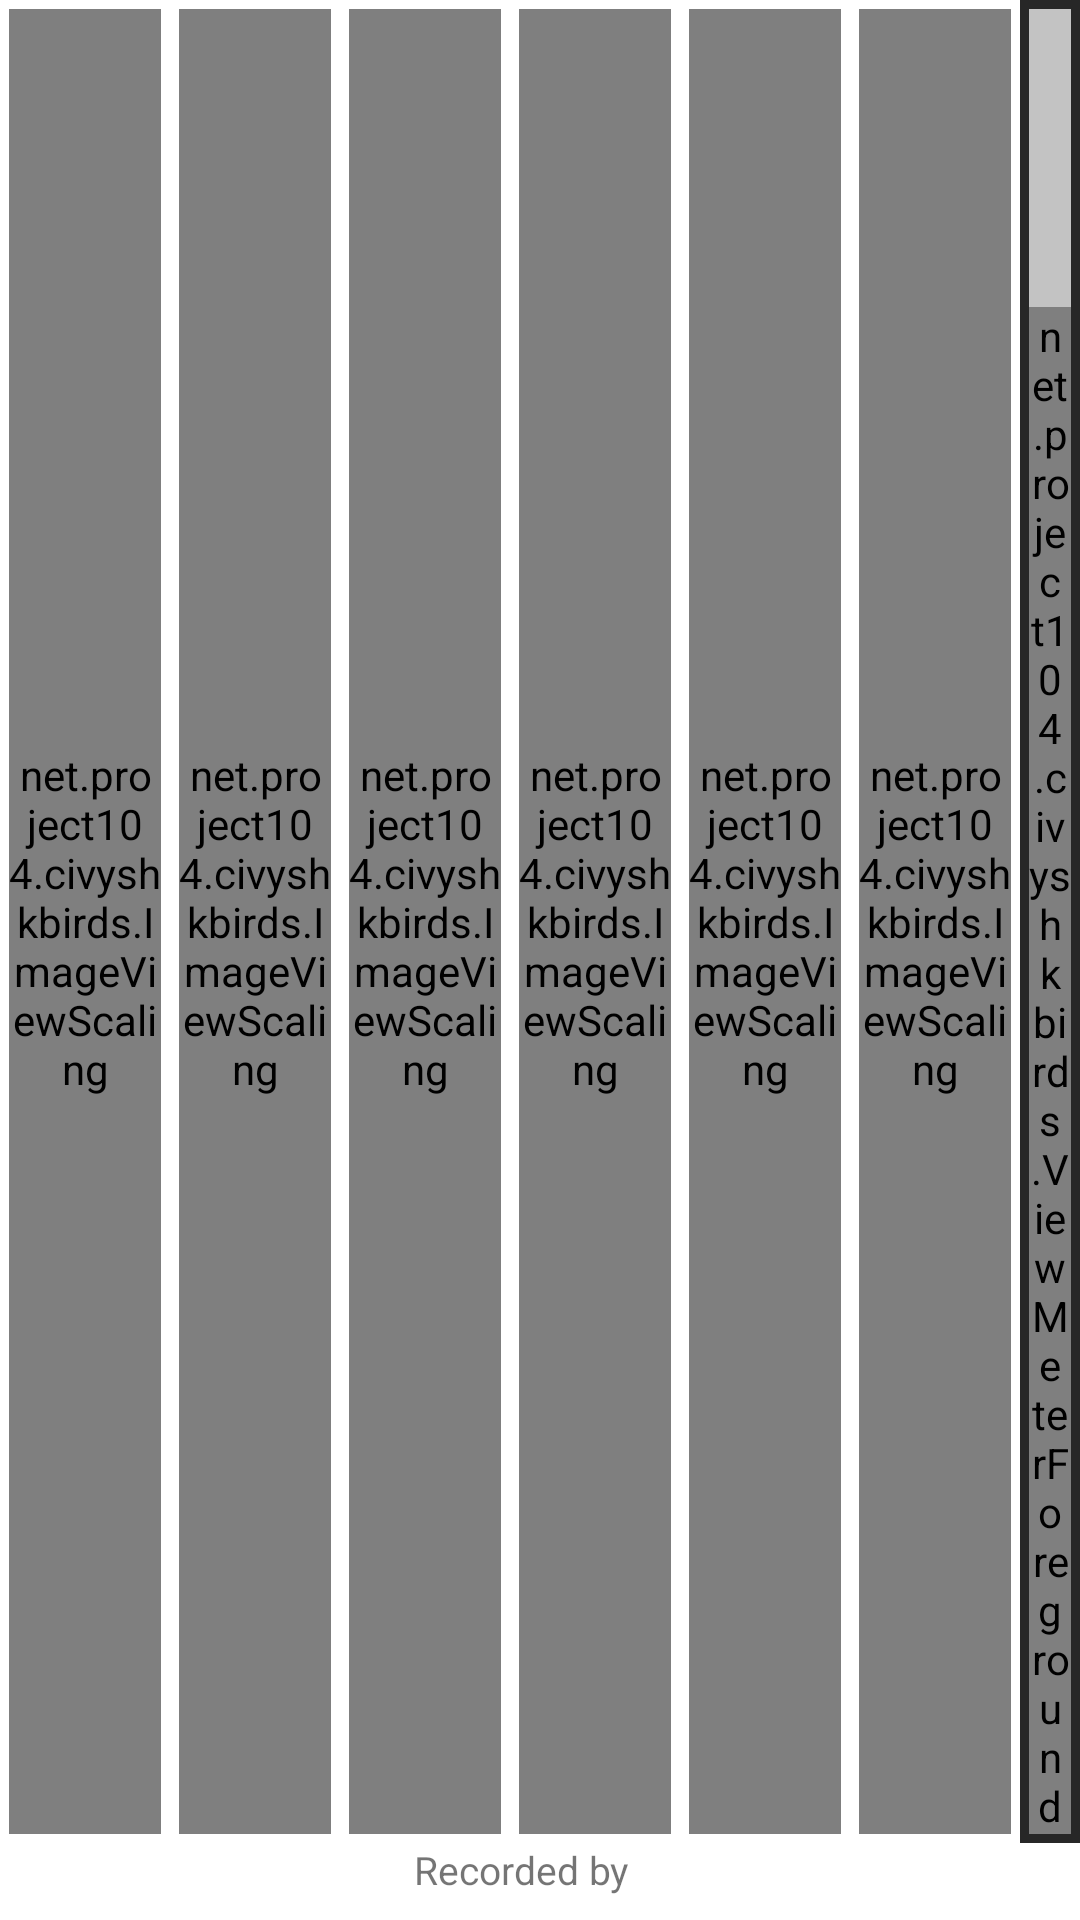

This screen was rendered from an Android layout file. Write that file and the resources it references.
<!-- AndroidManifest.xml: application theme AppTheme -->
<!-- res/layout/composite_player.xml -->
<?xml version="1.0" encoding="utf-8"?>
<LinearLayout xmlns:android="http://schemas.android.com/apk/res/android"
    android:layout_width="match_parent"
    android:layout_height="@dimen/composite_player_height"
    android:layout_margin="3dp"
    android:orientation="vertical">

    <LinearLayout
        android:layout_width="match_parent"
        android:layout_height="0dp"
        android:layout_weight="1"
        android:orientation="horizontal">

        <FrameLayout android:id="@+id/compositePlayPause"
            android:layout_width="0dp"
            android:layout_height="match_parent"
            android:layout_weight="1">

            <Button android:tag="button"
                android:layout_width="match_parent"
                android:layout_height="match_parent"
                android:background="@null"
                android:layout_gravity="center"/>

            <net.project104.civyshkbirds.ImageViewScaling
                android:tag="picture"
                android:layout_width="match_parent"
                android:layout_height="match_parent"
                android:scaleType="fitCenter"
                android:layout_margin="3dp"
                android:layout_gravity="center"
                android:src="@drawable/icon_play_pause"/>

        </FrameLayout>

        <FrameLayout android:id="@+id/compositeStop"
            android:layout_width="0dp"
            android:layout_height="match_parent"
            android:layout_weight="1">

            <Button android:tag="button"
                android:layout_width="match_parent"
                android:layout_height="match_parent"
                android:background="@null"
                android:layout_gravity="center"/>

            <net.project104.civyshkbirds.ImageViewScaling
                android:tag="picture"
                android:layout_width="match_parent"
                android:layout_height="match_parent"
                android:scaleType="centerCrop"
                android:layout_margin="3dp"
                android:layout_gravity="center"
                android:src="@drawable/icon_stop"/>

        </FrameLayout>

        <FrameLayout android:id="@+id/compositePlaylistPrev"
            android:layout_width="0dp"
            android:layout_height="match_parent"
            android:layout_weight="1">

            <Button android:tag="button"
                android:layout_width="match_parent"
                android:layout_height="match_parent"
                android:background="@null"
                android:layout_gravity="center"/>

            <net.project104.civyshkbirds.ImageViewScaling
                android:tag="picture"
                android:layout_width="match_parent"
                android:layout_height="match_parent"
                android:scaleType="fitCenter"
                android:layout_margin="3dp"
                android:layout_gravity="center"
                android:src="@drawable/icon_playlist_prev"/>

        </FrameLayout>

        <FrameLayout android:id="@+id/compositePlaylistNext"
            android:layout_width="0dp"
            android:layout_height="match_parent"
            android:layout_weight="1">

            <Button android:tag="button"
                android:layout_width="match_parent"
                android:layout_height="match_parent"
                android:background="@null"
                android:layout_gravity="center"/>

            <net.project104.civyshkbirds.ImageViewScaling
                android:tag="picture"
                android:layout_width="match_parent"
                android:layout_height="match_parent"
                android:scaleType="fitCenter"
                android:layout_margin="3dp"
                android:layout_gravity="center"
                android:src="@drawable/icon_playlist_next"/>

        </FrameLayout>

        <FrameLayout android:id="@+id/compositeVolUp"
            android:layout_width="0dp"
            android:layout_height="match_parent"
            android:layout_weight="1">

            <Button android:tag="button"
                android:layout_width="match_parent"
                android:layout_height="match_parent"
                android:background="@null"
                android:layout_gravity="center"/>

            <net.project104.civyshkbirds.ImageViewScaling
                android:tag="picture"
                android:layout_width="match_parent"
                android:layout_height="match_parent"
                android:scaleType="centerCrop"
                android:layout_margin="3dp"
                android:layout_gravity="center"
                android:src="@drawable/icon_vol_up"/>

        </FrameLayout>

        <FrameLayout android:id="@+id/compositeVolDown"
            android:layout_width="0dp"
            android:layout_height="match_parent"
            android:layout_weight="1">

            <Button android:tag="button"
                android:layout_width="match_parent"
                android:layout_height="match_parent"
                android:background="@null"
                android:layout_gravity="center"/>

            <net.project104.civyshkbirds.ImageViewScaling
                android:tag="picture"
                android:layout_width="match_parent"
                android:layout_height="match_parent"
                android:scaleType="centerCrop"
                android:layout_margin="3dp"
                android:layout_gravity="center"
                android:src="@drawable/icon_vol_down"/>

        </FrameLayout>

        <include android:id="@+id/compositeVolume"
            android:layout_width="20dp"
            android:layout_height="match_parent"
            layout="@layout/meter_vertical" />

    </LinearLayout>

    <LinearLayout
        android:layout_width="wrap_content"
        android:layout_height="wrap_content"
        android:orientation="horizontal"
        android:layout_marginBottom="@dimen/player_contact_margin"
        android:layout_gravity="center">

        <TextView
            android:layout_width="wrap_content"
            android:layout_height="wrap_content"
            android:text="@string/recorded_by"
            android:textSize="@dimen/font_size_small"
            android:layout_marginRight="@dimen/player_contact_spacing"/>
        <TextView
            android:id="@+id/tvAuthor"
            android:layout_width="wrap_content"
            android:layout_height="wrap_content"
            android:textSize="@dimen/font_size_small"
            android:layout_marginRight="@dimen/player_contact_spacing" />
        <TextView
            android:id="@+id/tvContact"
            android:layout_width="wrap_content"
            android:layout_height="wrap_content"
            android:textSize="@dimen/font_size_small"
            android:textColorLink="@color/link"/>
    </LinearLayout>

</LinearLayout>
<!-- res/layout/meter_vertical.xml (included above) -->
<?xml version="1.0" encoding="utf-8"?>
<RelativeLayout xmlns:android="http://schemas.android.com/apk/res/android"
    android:layout_width="match_parent"
    android:layout_height="match_parent"
    android:layout_margin="3dp"
    android:padding="@dimen/line_width_top"
    android:background="@color/image_border">

    <View android:tag="background"
        android:layout_height="match_parent"
        android:layout_width="match_parent"
        android:background="@color/meter_background"></View>

    <net.project104.civyshkbirds.ViewMeterForeground
        android:tag="foreground"
        android:layout_height="wrap_content"
        android:layout_width="match_parent"
        android:layout_alignParentBottom="true"
        android:background="@color/meter_foreground"></net.project104.civyshkbirds.ViewMeterForeground>

</RelativeLayout>
<!-- resources referenced by this layout -->
<resources>
  <color name="image_border">#ff272727</color>
  <color name="link">#fff</color>
  <color name="meter_background">#ffc3c3c3</color>
  <color name="meter_foreground">#ffc33177</color>
  <dimen name="composite_player_height">90dp</dimen>
  <dimen name="font_size_small">11sp</dimen>
  <dimen name="line_width_top">3dp</dimen>
  <dimen name="player_contact_margin">8dp</dimen>
  <dimen name="player_contact_spacing">6sp</dimen>
  <!-- drawable icon_play_pause: png bitmap (drawable-hdpi, 8570 bytes) -->
  <!-- drawable icon_playlist_next: png bitmap (drawable-hdpi, 11512 bytes) -->
  <!-- drawable icon_playlist_prev: png bitmap (drawable-hdpi, 11506 bytes) -->
  <!-- drawable icon_stop: png bitmap (drawable-hdpi, 7116 bytes) -->
  <!-- drawable icon_vol_down: png bitmap (drawable-hdpi, 6475 bytes) -->
  <!-- drawable icon_vol_up: png bitmap (drawable-hdpi, 7433 bytes) -->
  <string name="recorded_by">Recorded by</string>
  <style name="AppTheme" parent="Theme.AppCompat.Light.DarkActionBar">
          <item name="android:textSize">20sp</item>
      </style>
</resources>
